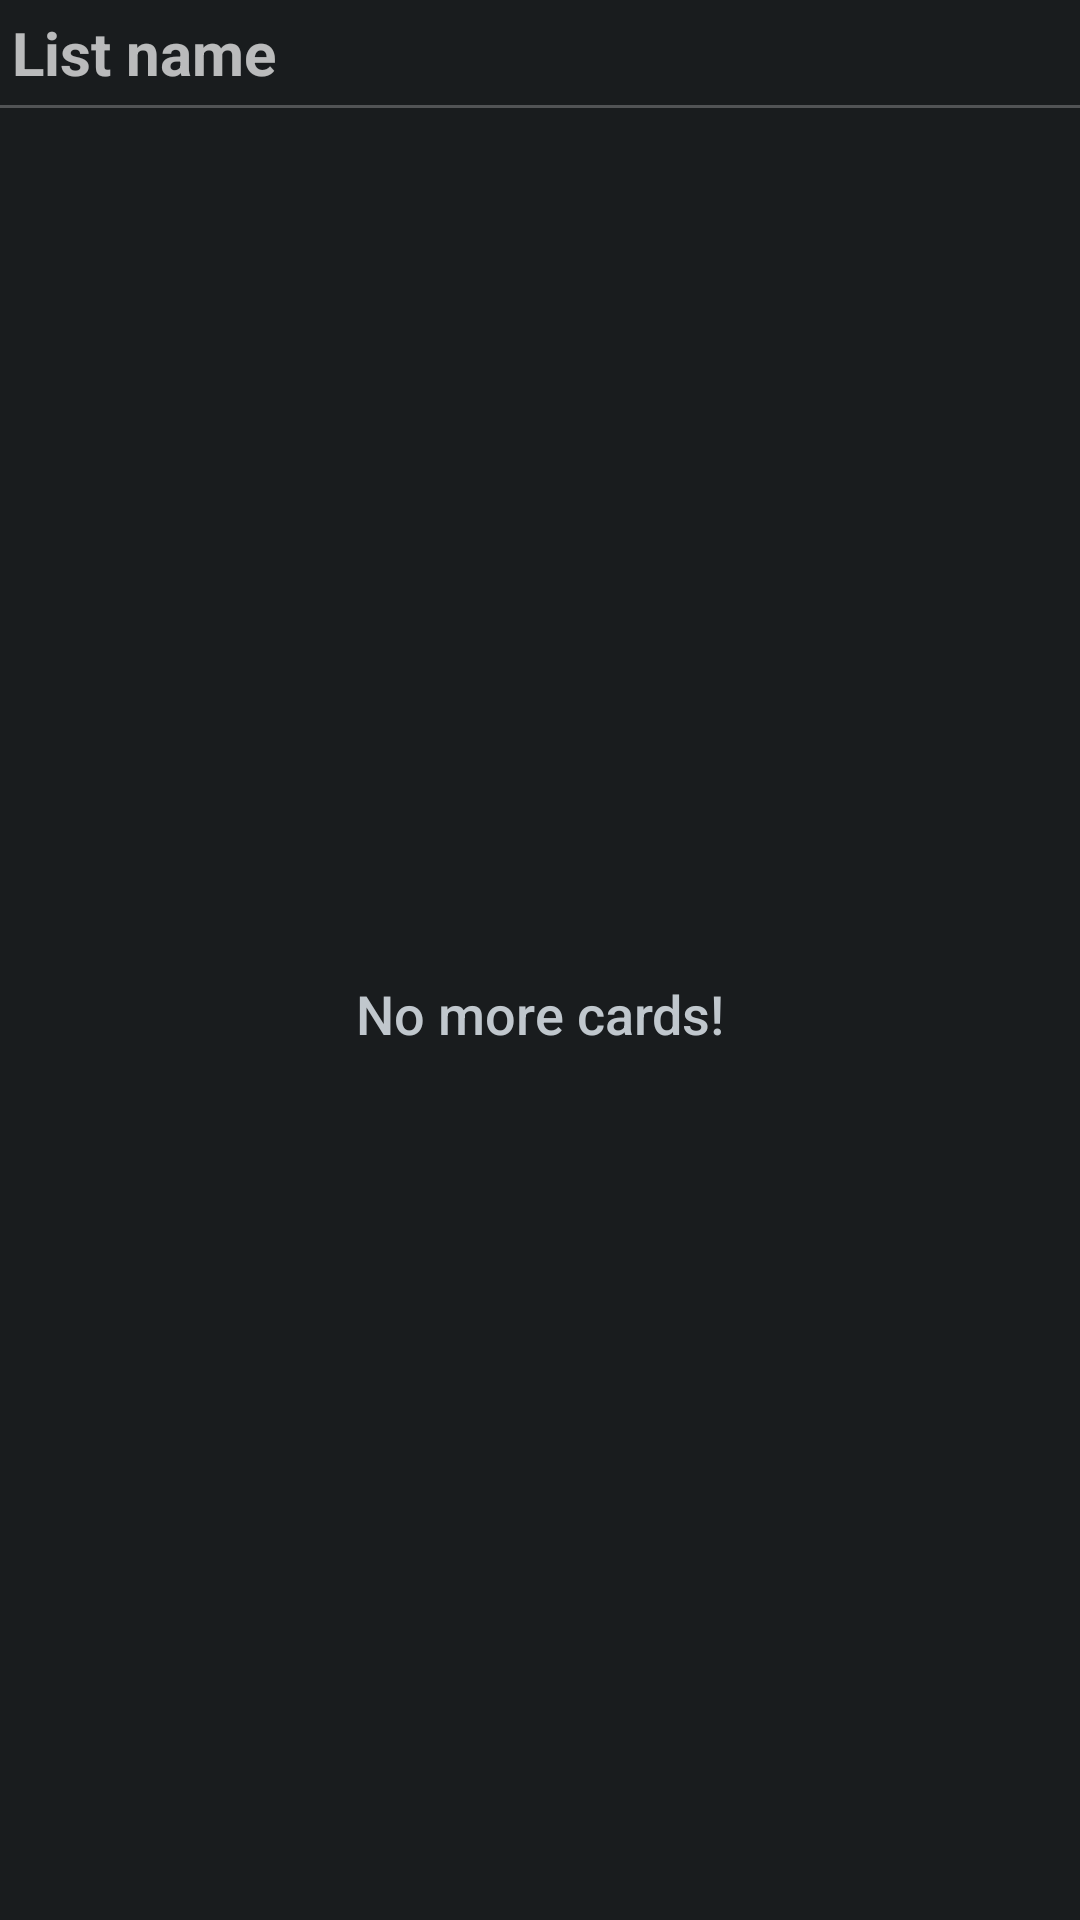

Write the Android layout XML for this screen, with the resource values it uses.
<!-- AndroidManifest.xml: application theme AppTheme -->
<!-- res/layout/trello_widget.xml -->
<FrameLayout xmlns:android="http://schemas.android.com/apk/res/android"
    xmlns:tools="http://schemas.android.com/tools"
    android:layout_width="fill_parent"
    android:layout_height="fill_parent"
    android:padding="@dimen/widget_margin">

    <ImageView
        android:id="@+id/background_image"
        android:layout_width="match_parent"
        android:layout_height="match_parent"
        android:src="@drawable/widget_background"
        tools:ignore="ContentDescription" />

    <LinearLayout
        android:layout_width="match_parent"
        android:layout_height="match_parent"
        android:orientation="vertical">

        <LinearLayout
            android:id="@+id/title_bar"
            android:layout_width="match_parent"
            android:layout_height="wrap_content">

            <LinearLayout
                android:id="@+id/list_title"
                style="@style/WidgetTitle"
                android:layout_width="0dp"
                android:layout_height="wrap_content"
                android:layout_weight="1"
                android:orientation="horizontal">

                <TextView
                    android:id="@+id/board_name"
                    style="@style/BoardTitle"
                    android:layout_width="wrap_content"
                    android:layout_height="wrap_content"
                    android:ellipsize="end"
                    android:maxLines="1" />

                <TextView
                    android:id="@+id/list_name"
                    style="@style/ListTitle"
                    android:layout_width="match_parent"
                    android:layout_height="wrap_content"
                    android:ellipsize="end"
                    android:hint="@string/list_hint"
                    android:maxLines="1" />
            </LinearLayout>

            <ImageButton
                android:id="@+id/refreshButt"
                style="@style/WidgetTitleButton"
                android:contentDescription="@string/refresh"
                android:src="@drawable/ic_refresh_white_24dp" />

            <ImageButton
                android:id="@+id/configButt"
                style="@style/WidgetTitleButton"
                android:contentDescription="@string/config"
                android:src="@drawable/ic_settings_white_24dp" />

        </LinearLayout>

        <ImageView
            android:id="@+id/divider"
            android:layout_width="match_parent"
            android:layout_height="1dp"
            android:src="@drawable/divider"
            tools:ignore="ContentDescription" />

        <FrameLayout
            android:id="@+id/card_frame"
            android:layout_width="match_parent"
            android:layout_height="match_parent">

            <ListView
                android:id="@+id/card_list"
                android:layout_width="match_parent"
                android:layout_height="match_parent"
                android:divider="@null" />

            <TextView
                android:id="@+id/empty_card_list"
                android:layout_width="match_parent"
                android:layout_height="match_parent"
                android:gravity="center"
                android:text="@string/no_cards"
                android:textAppearance="?android:attr/textAppearanceMedium" />
        </FrameLayout>

    </LinearLayout>
</FrameLayout>
<!-- resources referenced by this layout -->
<resources>
  <dimen name="widget_margin">8dp</dimen>
  <!-- drawable divider (drawable) -->
  <?xml version="1.0" encoding="utf-8"?>
  <shape xmlns:android="http://schemas.android.com/apk/res/android">
      <size android:height="1dp" />
      <solid android:color="#3effffff" />
  </shape>
  <!-- drawable widget_background (drawable) -->
  <?xml version="1.0" encoding="utf-8"?>
  <shape xmlns:android="http://schemas.android.com/apk/res/android"
      android:shape="rectangle">
      <solid android:color="#00000000" />
      <corners android:radius="2dp" />
  </shape>
  <string name="config">Change widgets list</string>
  <string name="list_hint">List name</string>
  <string name="no_cards">No more cards!</string>
  <string name="refresh">Refresh list cards</string>
  <style name="BoardTitle">
          <item name="android:textColor">#ffffff</item>
          <item name="android:textStyle">normal</item>
          <item name="android:textSize">20sp</item>
      </style>
  <style name="ListTitle">
          <item name="android:textColor">#ffffff</item>
          <item name="android:textStyle">bold</item>
          <item name="android:textSize">20sp</item>
      </style>
  <style name="WidgetTitle">
          <item name="android:paddingTop">@dimen/title_padding</item>
          <item name="android:paddingBottom">@dimen/title_padding</item>
          <item name="android:paddingLeft">@dimen/title_padding</item>
      </style>
  <style name="WidgetTitleButton">
          <item name="android:paddingEnd">@dimen/title_padding</item>
          <item name="android:paddingStart">0dp</item>
          <item name="android:layout_width">wrap_content</item>
          <item name="android:layout_height">wrap_content</item>
          <item name="android:layout_gravity">center</item>
          <item name="android:layout_weight">0</item>
          <item name="android:background">@android:color/transparent</item>
      </style>
  <style name="AppTheme" parent="Theme.AppCompat" />
  <dimen name="title_padding">4dp</dimen>
</resources>
